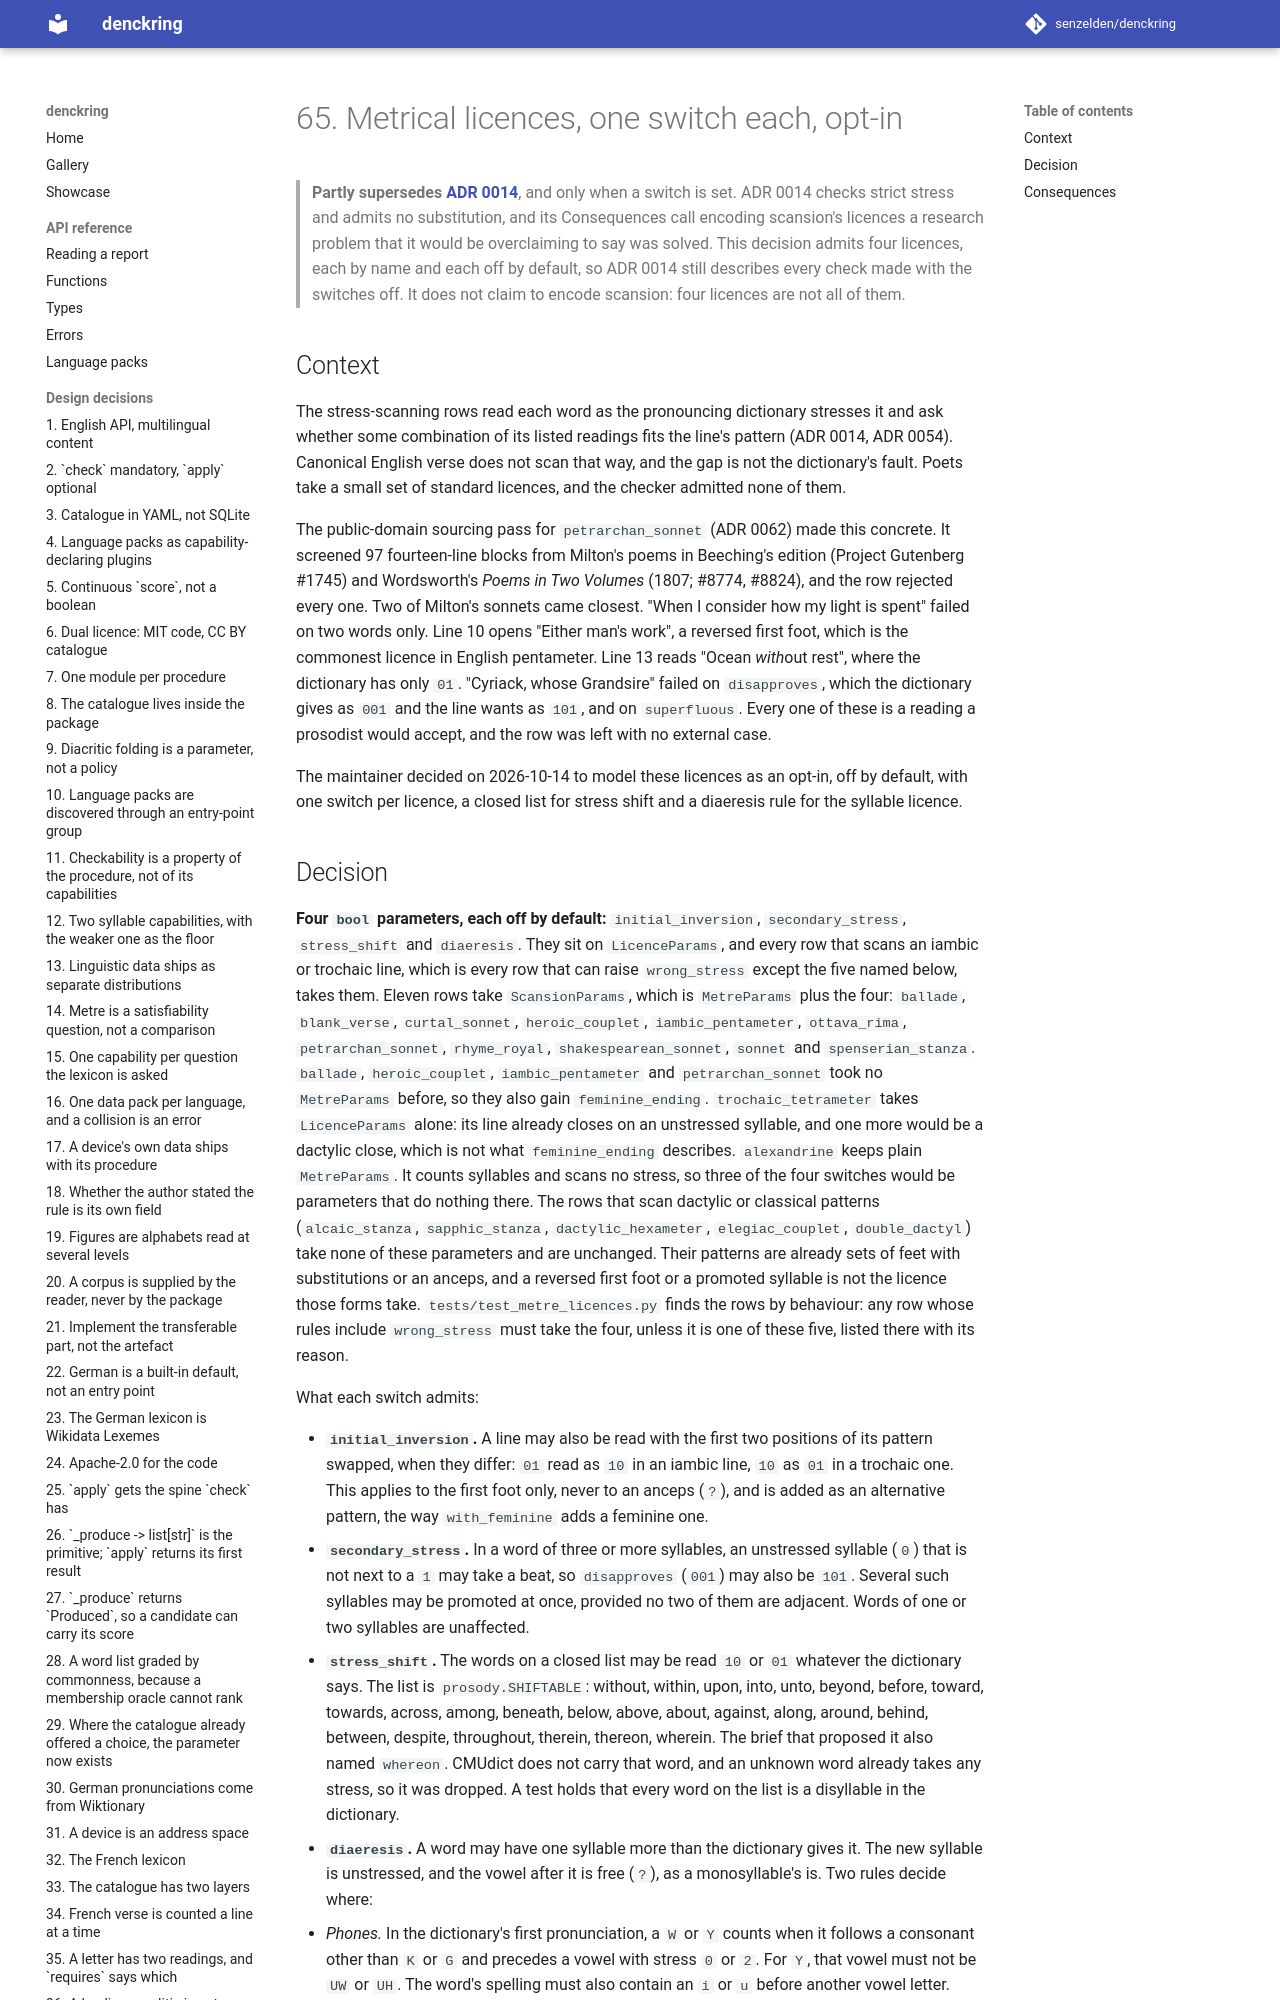

repository: senzelden/denckring · page: adr/0065-metrical-licences-opt-in/index.html · generator: mkdocs

# 65. Metrical licences, one switch each, opt-in

> **Partly supersedes [ADR 0014](0014-metre-as-satisfiability.md)**, and only when a
> switch is set. ADR 0014 checks strict stress and admits no substitution, and its
> Consequences call encoding scansion's licences a research problem that it would be
> overclaiming to say was solved. This decision admits four licences, each by name and
> each off by default, so ADR 0014 still describes every check made with the switches
> off. It does not claim to encode scansion: four licences are not all of them.

## Context

The stress-scanning rows read each word as the pronouncing dictionary stresses it and
ask whether some combination of its listed readings fits the line's pattern (ADR 0014,
ADR 0054). Canonical English verse does not scan that way, and the gap is not the
dictionary's fault. Poets take a small set of standard licences, and the checker
admitted none of them.

The public-domain sourcing pass for `petrarchan_sonnet` (ADR 0062) made this concrete.
It screened 97 fourteen-line blocks from Milton's poems in Beeching's edition (Project
Gutenberg #1745) and Wordsworth's *Poems in Two Volumes* (1807; #8774, #8824), and the
row rejected every one. Two of Milton's sonnets came closest. "When I consider how my
light is spent" failed on two words only. Line 10 opens "Either man's work", a reversed
first foot, which is the commonest licence in English pentameter. Line 13 reads "Ocean
*with*out rest", where the dictionary has only `01`. "Cyriack, whose Grandsire" failed on
`disapproves`, which the dictionary gives as `001` and the line wants as `101`, and on
`superfluous`. Every one of these is a reading a prosodist would accept, and the row was
left with no external case.

The maintainer decided on 2026-10-14 to model these licences as an opt-in, off by
default, with one switch per licence, a closed list for stress shift and a diaeresis rule
for the syllable licence.
